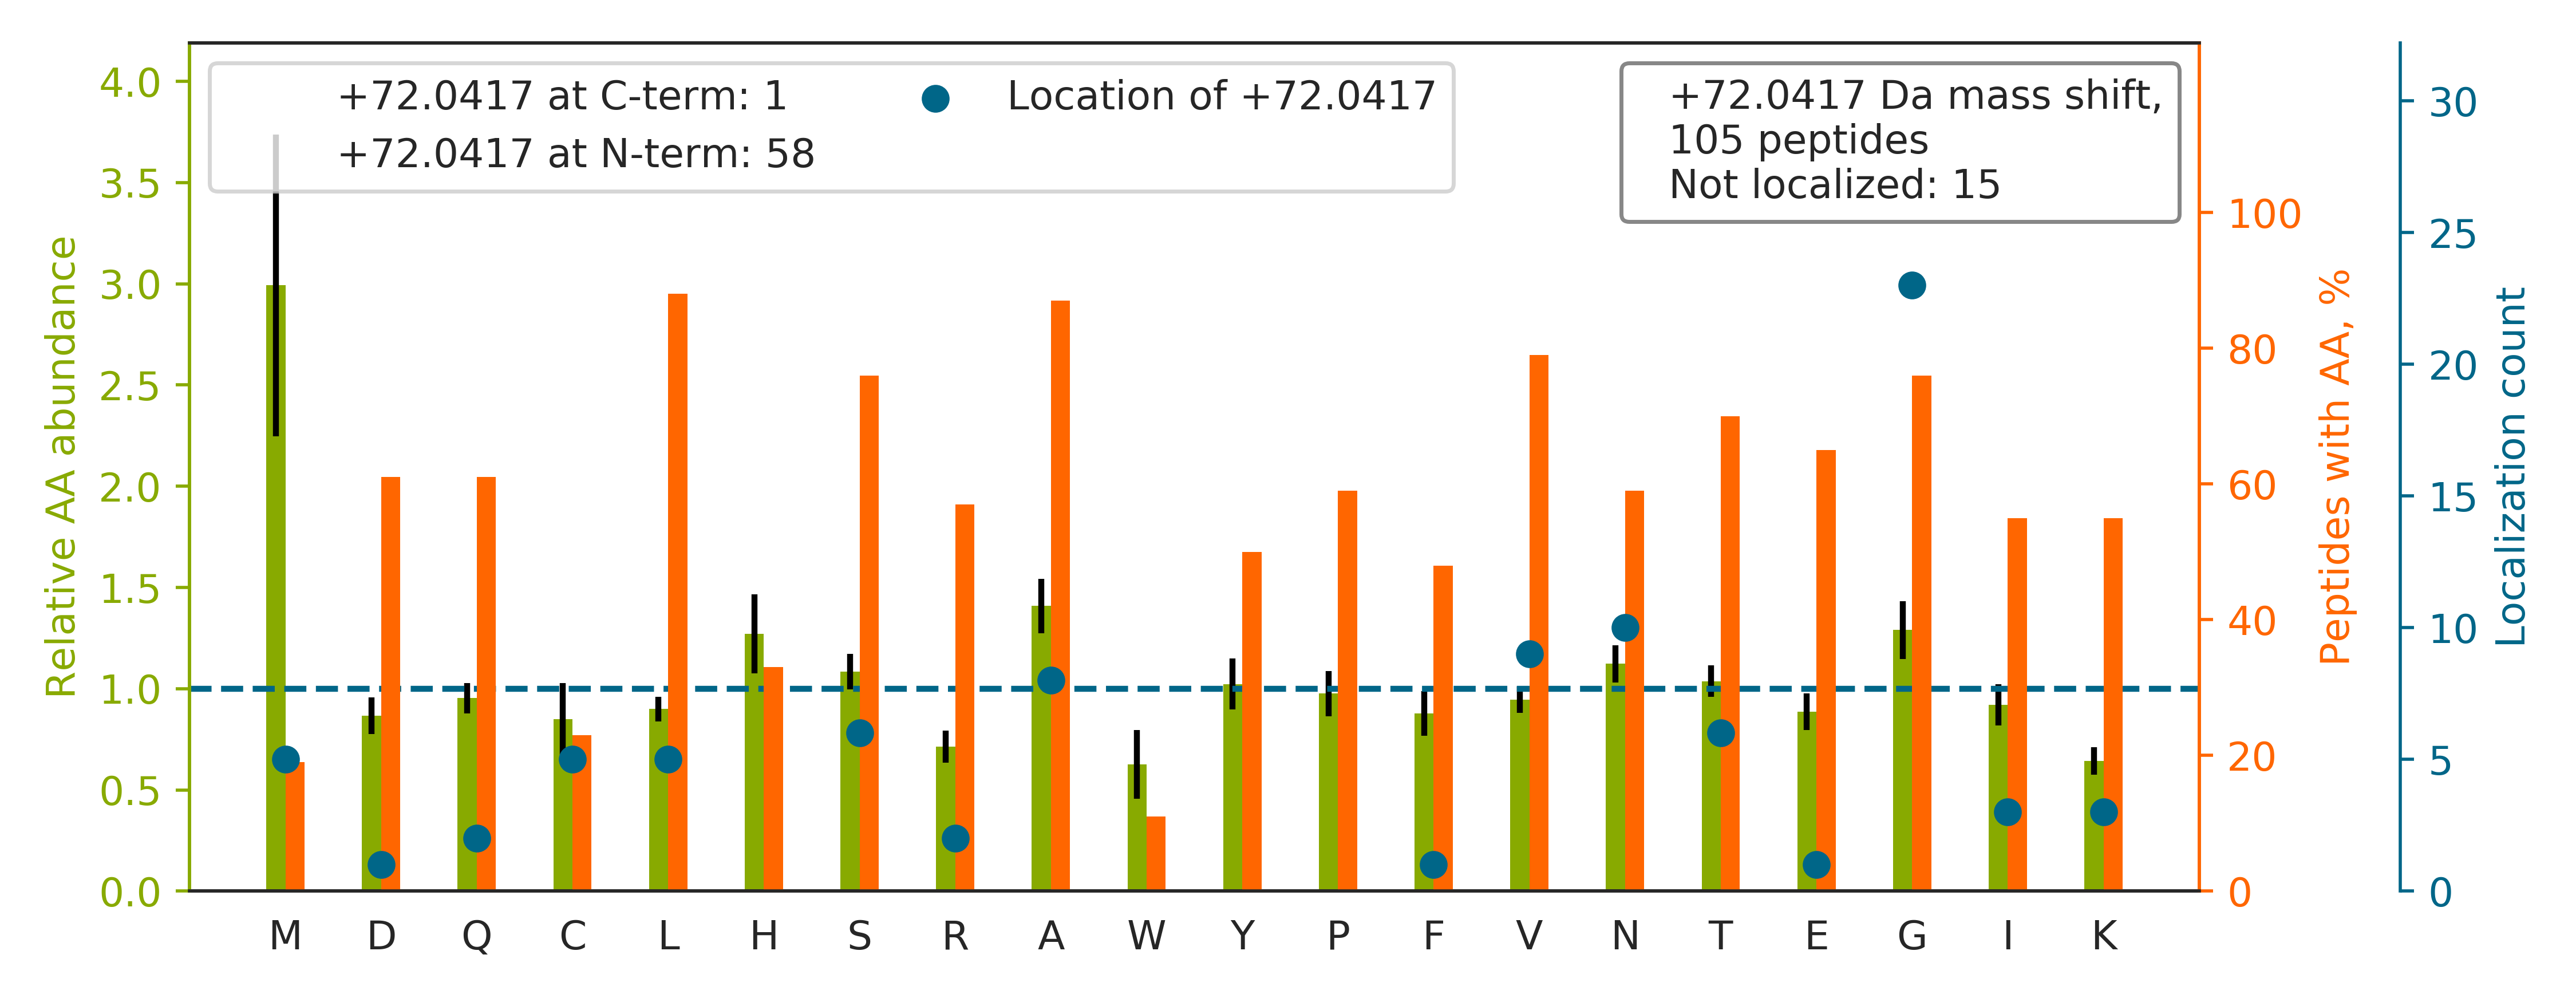

The table this chart was drawn from, first rows:
top isoform	localization score	spectrum
L[+72]QEEIQLKEEAENNLAAFR	1	70CPTAC_COprospective_W_VU_20160421_11CO…
L[+72]VEVANLACSISNNEEGVK	1	63CPTAC_COprospective_W_VU_20160316_11CO…
T[+72]AFDDAIAELDTLNEDSYK	1	54CPTAC_COprospective_W_VU_20160226_01CO…
V[+72]YACEVTHQGLSSPVTK	0.9988	10CPTAC_COprospective_W_VU_20151002_05CO…
V[+72]ADGGGAGGTFQPYLDTLR	0.9959	68CPTAC_COprospective_W_VU_20160406_14CO…
ASQSVSSN[+72]LAWYQQKPGQAPR	0.9704	61CPTAC_COprospective_W_VU_20160707_11CO…
N[+72]LVWNAGALHYSDEVEIIQGLTR	0.9994	41CPTAC_COprospective_W_VU_20151124_21CO…
THTCPPCPAPELLG[+72]GPSVFLFPPKPK	0.2503	41CPTAC_COprospective_W_VU_20151124_21CO…
FQSSAVMALQEAC[+72]EAYLVGLFEDTNLCAIHAK	0.9565	35CPTAC_COprospective_W_VU_20150901_16CO…
V[+72]LGAFSDGLAHLDNLK	0.9985	63CPTAC_COprospective_W_VU_20160316_11CO…
L[+72]LSHCLLVTLAAHLPAEFTPAVHASLDK	0.01564	41CPTAC_COprospective_W_VU_20151124_21CO…
A[+72]AAAAAAAAAAAAAAGAGAGAK	0.9811	64CPTAC_COprospective_W_VU_20160318_11CO…
LCYVALDFENEM[+72]ATAASSSSLEK	0.9867	59CPTAC_COprospective_W_VU_20160308_13CO…
F[+72]SGSGSGTDFTLTISR	0.9409	53CPTAC_COprospective_W_VU_20160226_11CO…
V[+72]INEPTAAALAYGLDK	0.9988	20CPTAC_COprospective_W_VU_20151112_20CO…
L[+72]SSVTAADTAVYYCAR	1	92CPTAC_COprospective_W_VU_20160728_11CO…
YPIEHG[+72]IITNWDDMEKIWHHSFYNELR	0.4916	33CPTAC_COprospective_W_VU_20150818_11CO…
QGAACNVLFVN[+72]SVDMESLTGPQAISK	0.8774	48CPTAC_COprospective_W_VU_20151209_15CO…
R[+72]GAYGGGYGGYDDYGGYNDGYGFGSDR	0.8711	56CPTAC_COprospective_W_VU_20160303_01CO…
YESSALPSG[+72]QLTSLSEYASR	1	26CPTAC_COprospective_W_VU_20150810_05CO…
NMITGTSQADCAVLIVAAGVGEFEAGISK		50CPTAC_COprospective_W_VU_20151222_05CO…
T[+72]PSSYGAGELLDFSLADAVNQEFLTTR	0.8392	41CPTAC_COprospective_W_VU_20151124_21CO…
T[+72]PGAVNACHLSCSALLQDNIADAVACAK	0.0647	20CPTAC_COprospective_W_VU_20151112_20CO…
G[+72]TFSQLSELHCDKLHVDPENFR	1	29CPTAC_COprospective_W_VU_20150810_11CO…
G[+72]ETGPSGPVGPAGAVGPR	0.9959	08CPTAC_COprospective_W_VU_20150928_05CO…
KPSETQELVQQVLSLATQDSDN[+72]PDLR	1.0	87CPTAC_COprospective_W_VU_20160701_09CO…
G[+72]EAGVPAEFSIWTR	0.968	72CPTAC_COprospective_W_VU_20160422_05CO…
R[+72]LIYAASSLQSGVPSR	1	71CPTAC_COprospective_W_VU_20160414_14CO…
VGSSN[+72]FRGGLGGGYGGASGMGGITAVTVNQSLLSP…	0.8341	15CPTAC_COprospective_W_VU_20151102_09CO…
I[+72]AQSDYIPTQQDVLR	1.0	15CPTAC_COprospective_W_VU_20151102_09CO…
VIHDNFG[+72]IVEGLMTTVHAITATQK	0.4891	41CPTAC_COprospective_W_VU_20151124_21CO…
FGGEHVPN[+72]SPFQVTALAGDQPSVQPPLR	0.7486	41CPTAC_COprospective_W_VU_20151124_21CO…
SQPGSTPLHGQPLVVLQGNNIILEHHVAQEPSPGQPSTFI…		33CPTAC_COprospective_W_VU_20150818_11CO…
V[+72]APEEHPVLLTEAPLNPK	1	74CPTAC_COprospective_W_VU_20160912_11CO…
LRVPAAYAGSLCGLCGNYNQDPADDLK		92CPTAC_COprospective_W_VU_20160728_11CO…
EKLCYVALDFENEM[+72]ATAASSSSLEK	0.9895	52CPTAC_COprospective_W_VU_20160223_11CO…
S[+72]YELPDGQVITIGNER	1	26CPTAC_COprospective_W_VU_20150810_05CO…
K[+72]FDLGQDVIDFTGHALALYR	0.9997	41CPTAC_COprospective_W_VU_20151124_21CO…
A[+72]QPVQVAEGSEPDGFWEALGGK	0.996	41CPTAC_COprospective_W_VU_20151124_21CO…
TTGIVMDSGDGVTHIVPIYEGYALPHAILR		84CPTAC_COprospective_W_VU_20160916_05CO…
GILGYTEHQVVSSDFN[+72]SDTHSSTFDAGAGIALNDH…	0.2863	87CPTAC_COprospective_W_VU_20160701_09CO…
VANTSTQTMGPRPAAAAAAATPAVR		48CPTAC_COprospective_W_VU_20151209_15CO…
VTIAQGG[+72]VLPNIQAVLLPK	0.9778	38CPTAC_COprospective_W_VU_20150904_11CO…
TFGGAPG[+72]FPLGSPLSSPVFPR	0.8061	34CPTAC_COprospective_W_VU_20150824_11CO…
NMDPLNDNVTSLLNASSDKFVADLWK		34CPTAC_COprospective_W_VU_20150824_11CO…
A[+72]LAAGGYDVEKNNSR	0.5646	36CPTAC_COprospective_W_VU_20150824_11CO…
DLYANTVLSG[+72]GSTMYPGIADR	0.9009	15CPTAC_COprospective_W_VU_20151102_09CO…
VPAAYAGSLCGLCGNYNQDPADDLK		01CPTAC_COprospective_W_VU_20150901_01CO…
M[+72]AATFIGNSTAIQELFKR	0.9925	35CPTAC_COprospective_W_VU_20150901_16CO…
Q[+72]FASQANVVGPWIQTK	0.9997	41CPTAC_COprospective_W_VU_20151124_21CO…
N[+72]IETIINTFHQYSVK	1	71CPTAC_COprospective_W_VU_20160414_14CO…
KDLYANTVLSGGSTMYPGIADR		90CPTAC_COprospective_W_VU_20160728_11CO…
Q[+72]LLQANPILEAFGNAK	0.9953	68CPTAC_COprospective_W_VU_20160406_14CO…
TG[+72]AIVDVPVGEELLGR	0.03338	83CPTAC_COprospective_W_VU_20160524_05CO…
T[+72]TPPVLDSDGSFFLYSK	0.9989	77CPTAC_COprospective_W_VU_20160504_11CO…
T[+72]VEAEAAHGTVTR	1	68CPTAC_COprospective_W_VU_20160406_14CO…
VTISCSGSSSN[+72]IGNNYVSWYQQLPGTAPK	0.758	01CPTAC_COprospective_W_VU_20150901_01CO…
A[+72]QIFANTVDNAR	1	39CPTAC_COprospective_W_VU_20150909_09CO…
M[+72]IQDGKGDVTITNDGATILK	0.954	75CPTAC_COprospective_W_VU_20160502_11CO…
D[+72]AASLESQLQDTQELLQEETR	1.0	76CPTAC_COprospective_W_VU_20160502_11CO…
... 45 more rows
